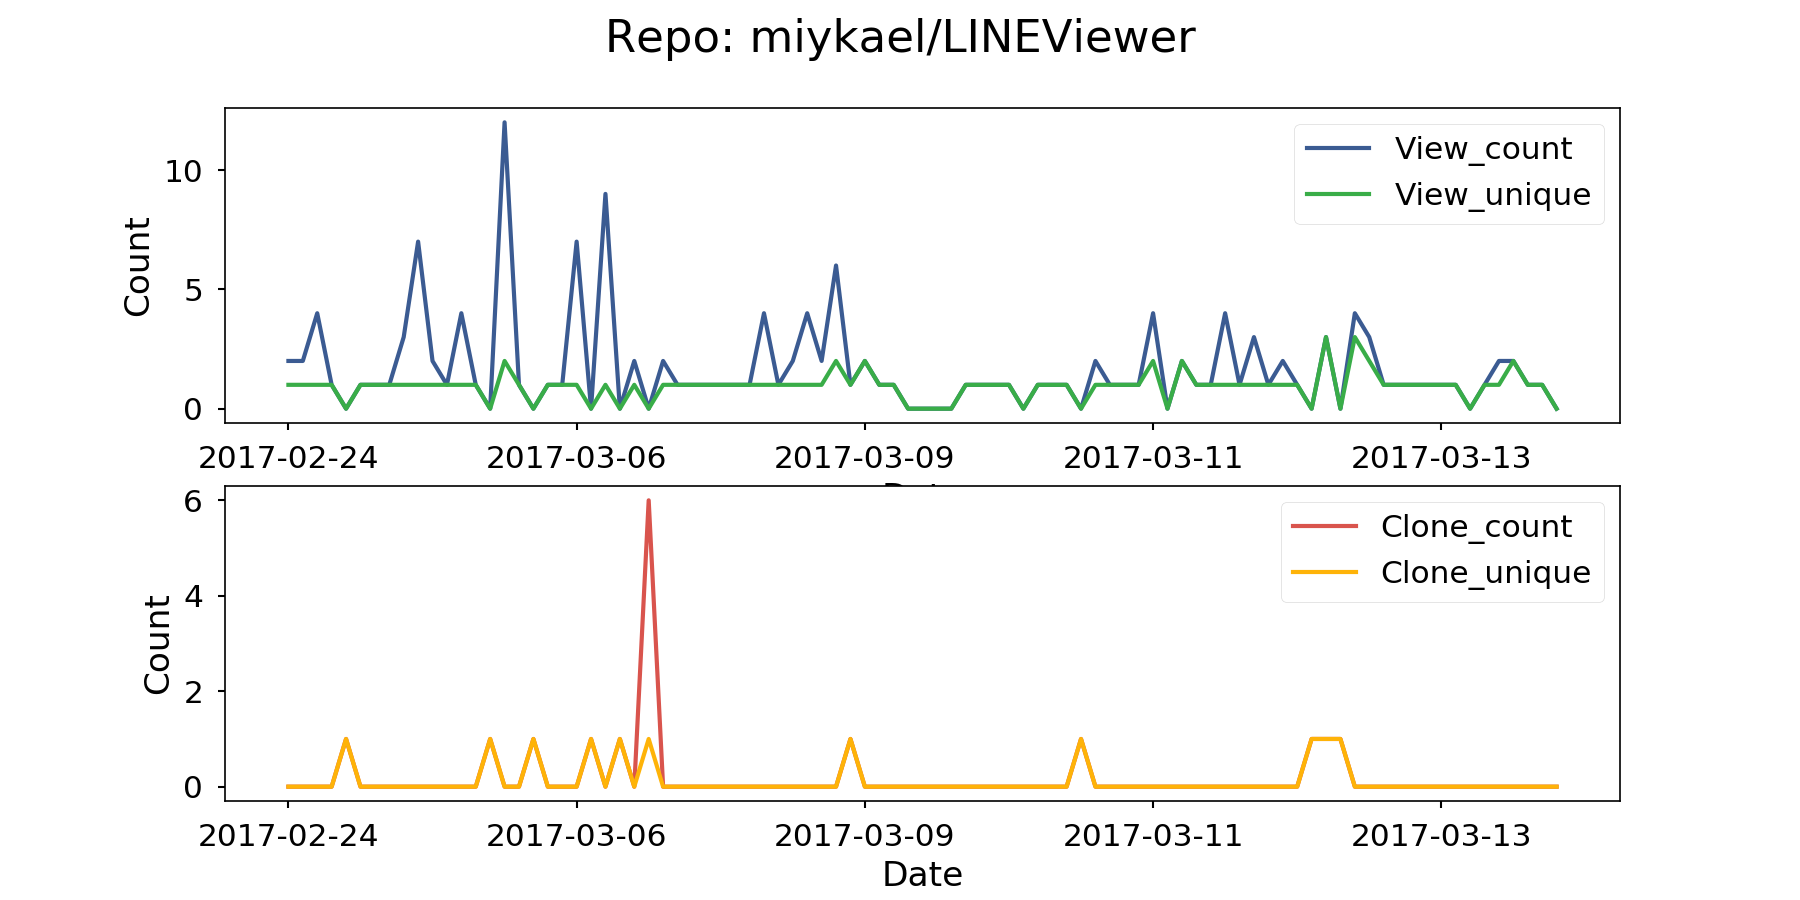

Data behind this chart, as committed beside it:
Date	View_count	View_unique	Clone_count	Clone_unique
2017-02-23	2	1	0	0
2017-02-24	2	1	0	0
2017-03-06	4	1	0	0
2017-03-09	1	1	0	0
2017-03-11	0	0	1	1
2017-03-13	1	1	0	0
2017-03-22	1	1	0	0
2017-03-24	1	1	0	0
2017-03-27	3	1	0	0
2017-04-06	7	1	0	0
2017-04-10	2	1	0	0
2017-04-21	1	1	0	0
2017-04-24	4	1	0	0
2017-04-25	1	1	0	0
2017-04-28	0	0	1	1
2017-05-02	12	2	0	0
2017-05-03	1	1	0	0
2017-05-04	0	0	1	1
2017-05-09	1	1	0	0
2017-05-10	1	1	0	0
2017-05-11	7	1	0	0
2017-05-15	0	0	1	1
2017-05-16	9	1	0	0
2017-05-17	0	0	1	1
2017-05-19	2	1	0	0
2017-05-21	0	0	6	1
2017-05-27	2	1	0	0
2017-06-01	1	1	0	0
2017-06-02	1	1	0	0
2017-06-05	1	1	0	0
2017-06-07	1	1	0	0
2017-06-10	1	1	0	0
2017-06-14	1	1	0	0
2017-06-22	4	1	0	0
2017-06-27	1	1	0	0
2017-06-28	2	1	0	0
2017-07-01	4	1	0	0
2017-07-10	2	1	0	0
2017-07-13	6	2	0	0
2017-07-26	1	1	1	1
2017-08-02	2	2	0	0
2017-08-07	1	1	0	0
2017-08-08	1	1	0	0
2017-08-22	0	0	0	0
2017-08-23	0	0	0	0
2017-08-24	0	0	0	0
2017-08-25	0	0	0	0
2017-08-26	1	1	0	0
2017-08-28	1	1	0	0
2017-08-29	1	1	0	0
2017-09-01	1	1	0	0
2017-09-15	0	0	0	0
2017-09-17	1	1	0	0
2017-09-18	1	1	0	0
2017-09-23	1	1	0	0
2017-09-24	0	0	1	1
2017-09-26	2	1	0	0
2017-09-28	1	1	0	0
2017-10-02	1	1	0	0
2017-10-03	1	1	0	0
... 29 more rows
